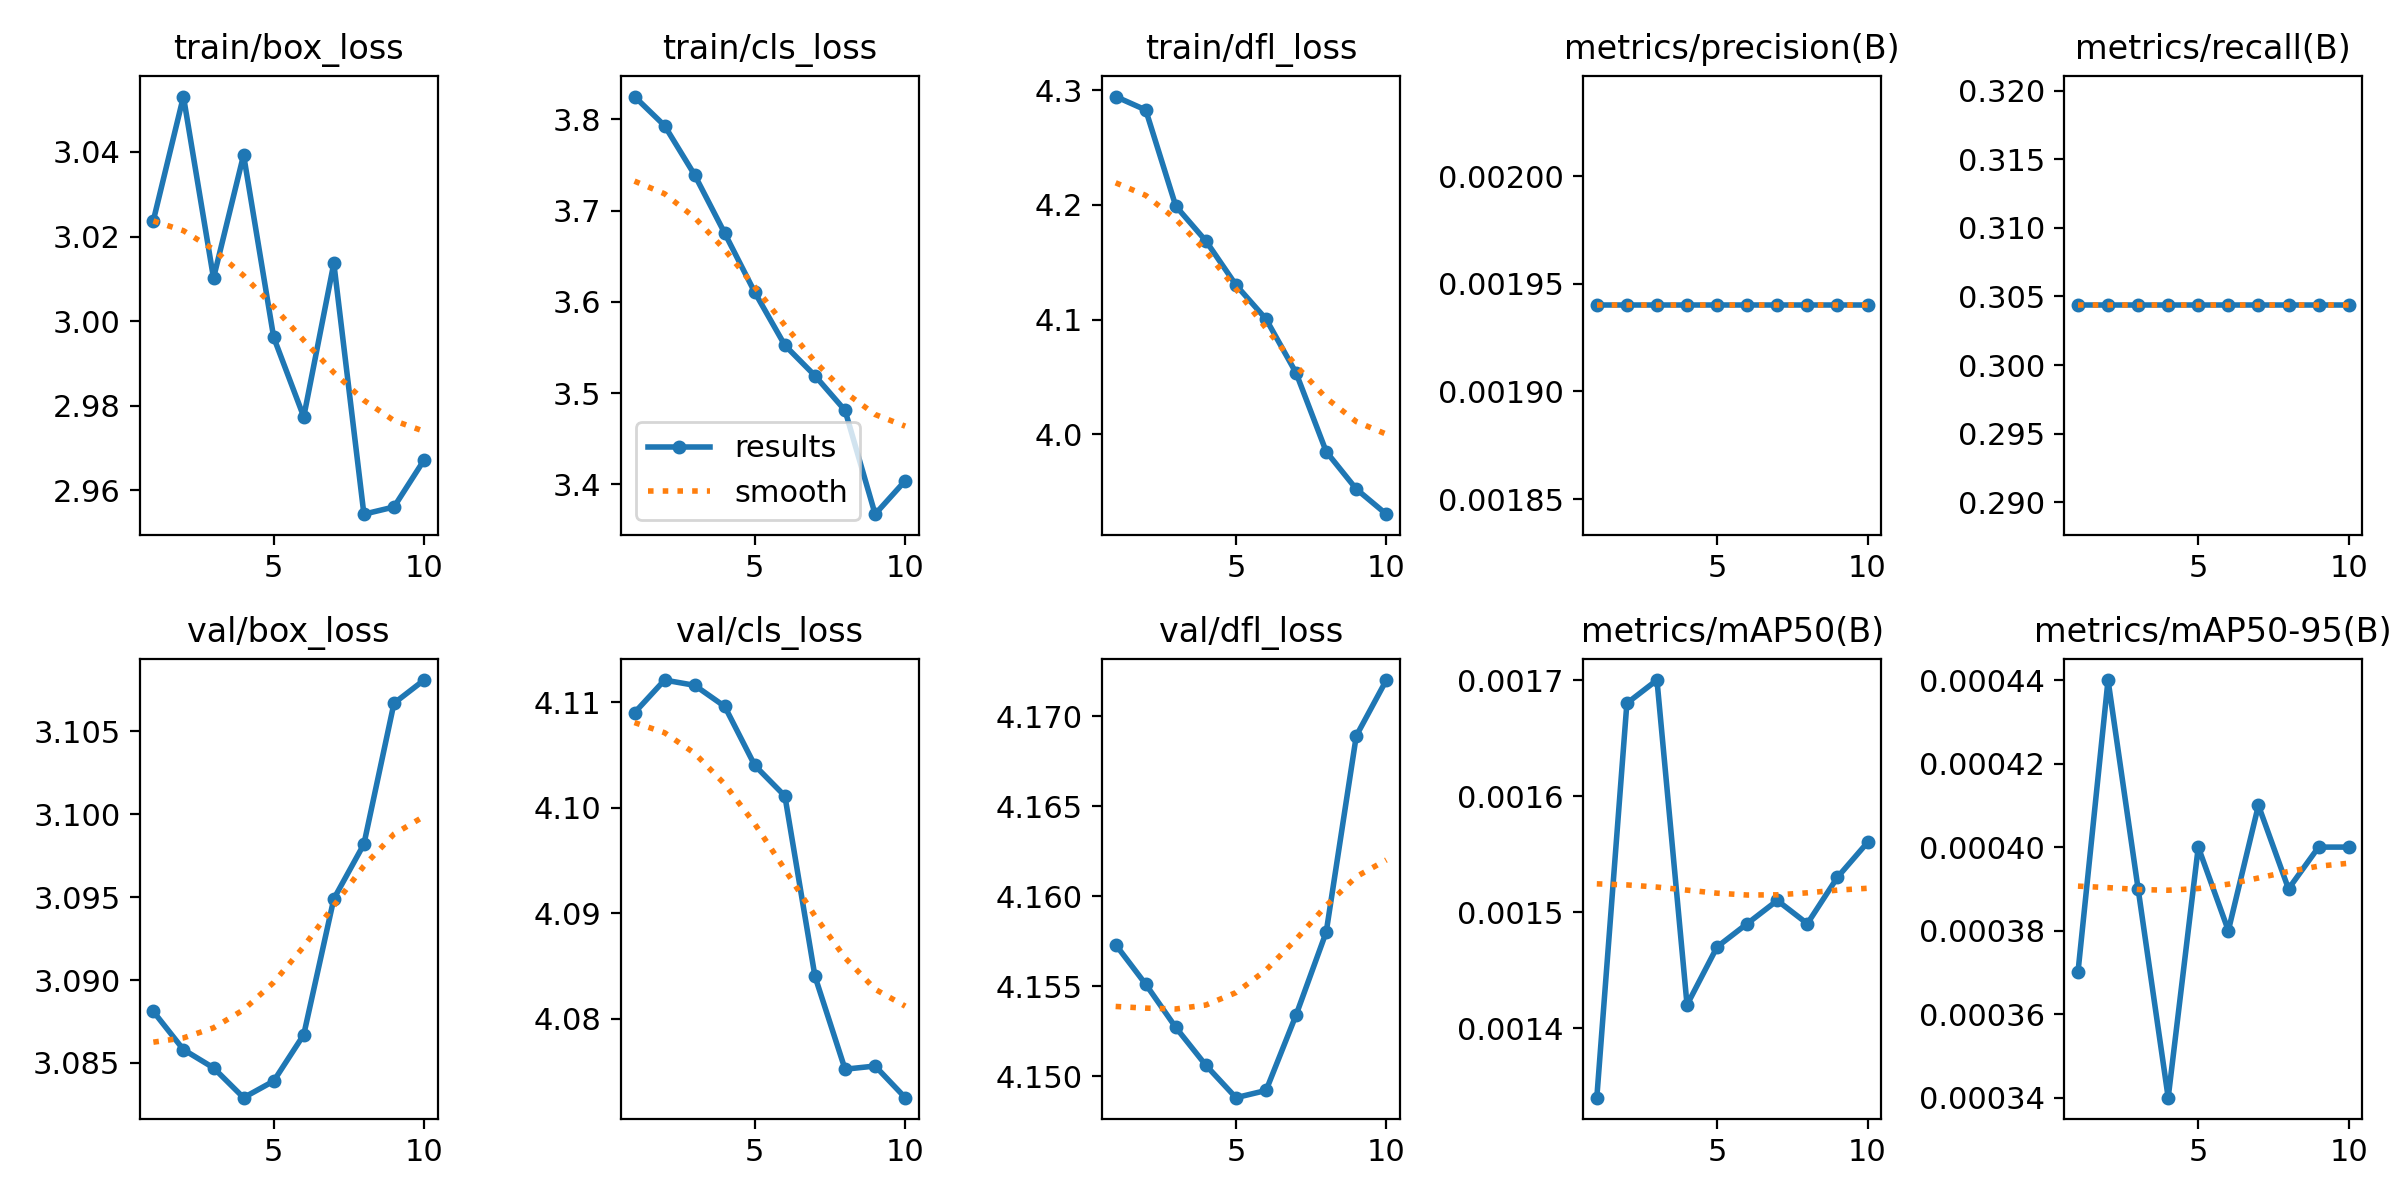

Source data for this figure (header and first rows):
epoch, train/box_loss, train/cls_loss, train/dfl_loss, metrics/precision(B), metrics/recall(B), metrics/mAP50(B), metrics/mAP50-95(B), val/box_loss, val/cls_loss, val/dfl_loss, lr/pg0, lr/pg1, lr/pg2
1, 3.024, 3.825, 4.294, 0.00194, 0.3044, 0.00134, 0.00037, 3.088, 4.109, 4.157, 0.00012, 0.00012, 0.00012
2, 3.053, 3.793, 4.283, 0.00194, 0.3044, 0.00168, 0.00044, 3.086, 4.112, 4.155, 0.0002343, 0.0002343, 0.0002343
3, 3.01, 3.739, 4.199, 0.00194, 0.3044, 0.0017, 0.00039, 3.085, 4.112, 4.153, 0.0003208, 0.0003208, 0.0003208
4, 3.039, 3.675, 4.169, 0.00194, 0.3044, 0.00142, 0.00034, 3.083, 4.11, 4.151, 0.0003796, 0.0003796, 0.0003796
5, 2.996, 3.61, 4.13, 0.00194, 0.3044, 0.00147, 0.0004, 3.084, 4.104, 4.149, 0.0004107, 0.0004107, 0.0004107
6, 2.977, 3.552, 4.101, 0.00194, 0.3044, 0.00149, 0.00038, 3.087, 4.101, 4.149, 0.0004141, 0.0004141, 0.0004141
7, 3.014, 3.519, 4.053, 0.00194, 0.3044, 0.00151, 0.00041, 3.095, 4.084, 4.153, 0.0003898, 0.0003898, 0.0003898
8, 2.954, 3.481, 3.985, 0.00194, 0.3044, 0.00149, 0.00039, 3.098, 4.075, 4.158, 0.0003377, 0.0003377, 0.0003377
9, 2.956, 3.367, 3.952, 0.00194, 0.3044, 0.00153, 0.0004, 3.107, 4.075, 4.169, 0.0002579, 0.0002579, 0.0002579
10, 2.967, 3.404, 3.93, 0.00194, 0.3044, 0.00156, 0.0004, 3.108, 4.072, 4.172, 0.0001504, 0.0001504, 0.0001504
